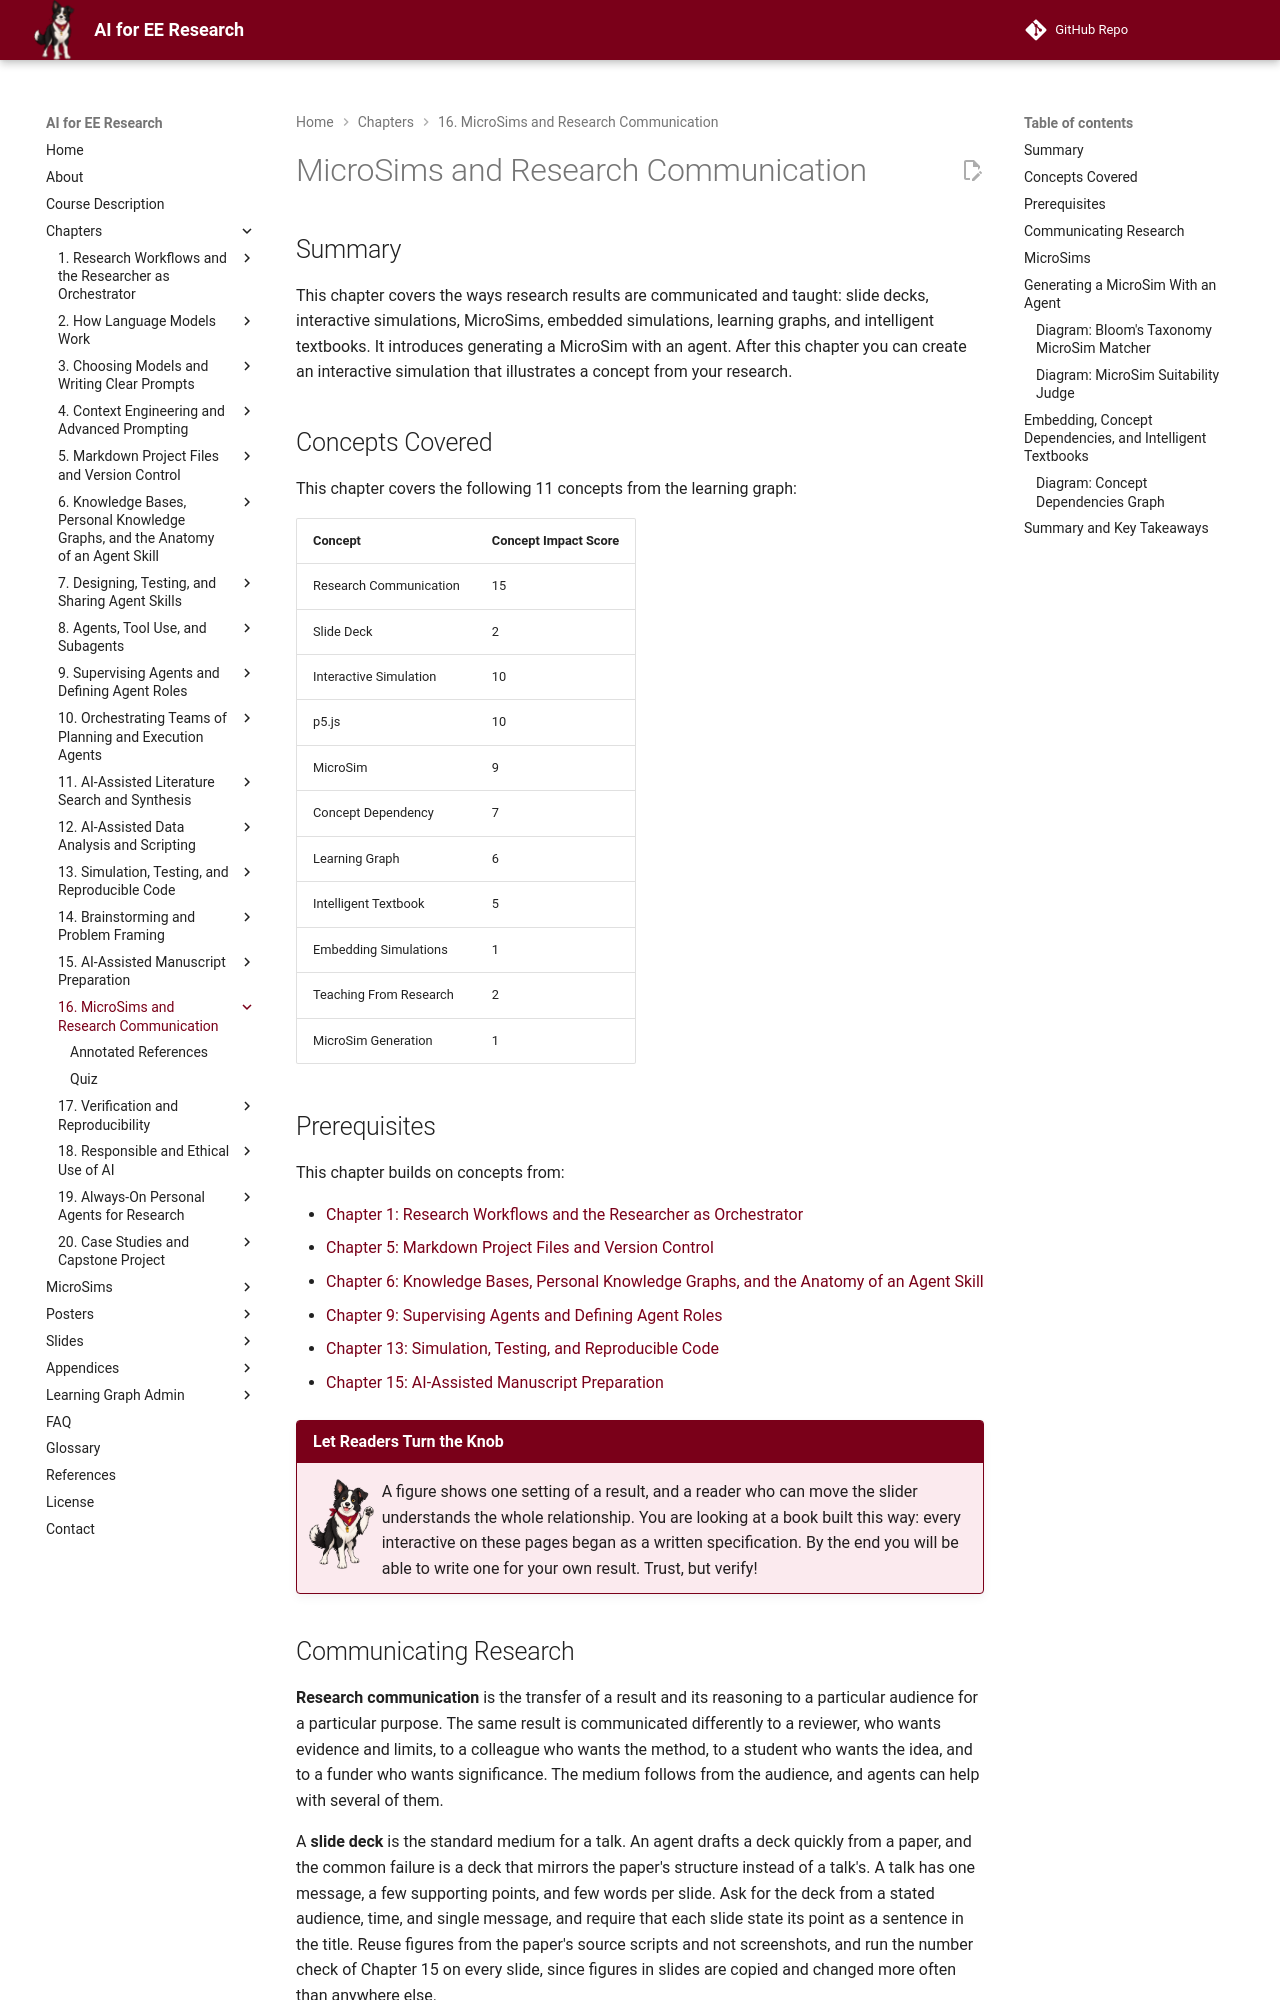

repository: dmccreary/ai-for-ee-research · page: chapters/16-microsims-communication/index.html · generator: mkdocs

---
title: "MicroSims and Research Communication"
description: "Ways research results are communicated and taught: slide decks, interactive simulations, MicroSims built with p5.js, embedded simulations, learning graphs and concept dependencies, intelligent textbooks, and generating a MicroSim from a specification with an agent."
generated_by: claude skill chapter-content-generator
date: "2026-10-15 11:12:42"
version: 1.11
---

# MicroSims and Research Communication

## Summary

This chapter covers the ways research results are communicated and taught: slide decks, interactive simulations, MicroSims, embedded simulations, learning graphs, and intelligent textbooks. It introduces generating a MicroSim with an agent. After this chapter you can create an interactive simulation that illustrates a concept from your research.

## Concepts Covered

This chapter covers the following 11 concepts from the learning graph:

| Concept | Concept Impact Score |
|---------|-----------------------|
| Research Communication | 15 |
| Slide Deck | 2 |
| Interactive Simulation | 10 |
| p5.js | 10 |
| MicroSim | 9 |
| Concept Dependency | 7 |
| Learning Graph | 6 |
| Intelligent Textbook | 5 |
| Embedding Simulations | 1 |
| Teaching From Research | 2 |
| MicroSim Generation | 1 |

## Prerequisites

This chapter builds on concepts from:

- [Chapter 1: Research Workflows and the Researcher as Orchestrator](../01-research-workflows-orchestrator/index.md)
- [Chapter 5: Markdown Project Files and Version Control](../05-markdown-and-version-control/index.md)
- [Chapter 6: Knowledge Bases, Personal Knowledge Graphs, and the Anatomy of an Agent Skill](../06-knowledge-bases-skill-anatomy/index.md)
- [Chapter 9: Supervising Agents and Defining Agent Roles](../09-supervising-agents-roles/index.md)
- [Chapter 13: Simulation, Testing, and Reproducible Code](../13-simulation-testing-code/index.md)
- [Chapter 15: AI-Assisted Manuscript Preparation](../15-manuscript-preparation/index.md)

!!! mascot-welcome "Let Readers Turn the Knob"
    ![Volt waving welcome](../../img/mascot/welcome.png){ class="mascot-admonition-img" }
    A figure shows one setting of a result, and a reader who can move the slider understands the whole relationship. You are looking at a book built this way: every interactive on these pages began as a written specification. By the end you will be able to write one for your own result. Trust, but verify!

## Communicating Research

**Research communication** is the transfer of a result and its reasoning to a particular audience for a particular purpose. The same result is communicated differently to a reviewer, who wants evidence and limits, to a colleague who wants the method, to a student who wants the idea, and to a funder who wants significance. The medium follows from the audience, and agents can help with several of them.

A **slide deck** is the standard medium for a talk. An agent drafts a deck quickly from a paper, and the common failure is a deck that mirrors the paper's structure instead of a talk's. A talk has one message, a few supporting points, and few words per slide. Ask for the deck from a stated audience, time, and single message, and require that each slide state its point as a sentence in the title. Reuse figures from the paper's source scripts and not screenshots, and run the number check of Chapter 15 on every slide, since figures in slides are copied and changed more often than anywhere else.

A static figure shows a result at the parameter values the author chose. An **interactive simulation** is a program that lets the viewer change parameters and see the response, and so lets the viewer explore the relationship the result describes. It is the right medium when the point of the result is a *dependence*: how ENOB falls as noise rises, how leakage changes with window choice, how a search converges. It is the wrong medium for a fact that has no parameter.
